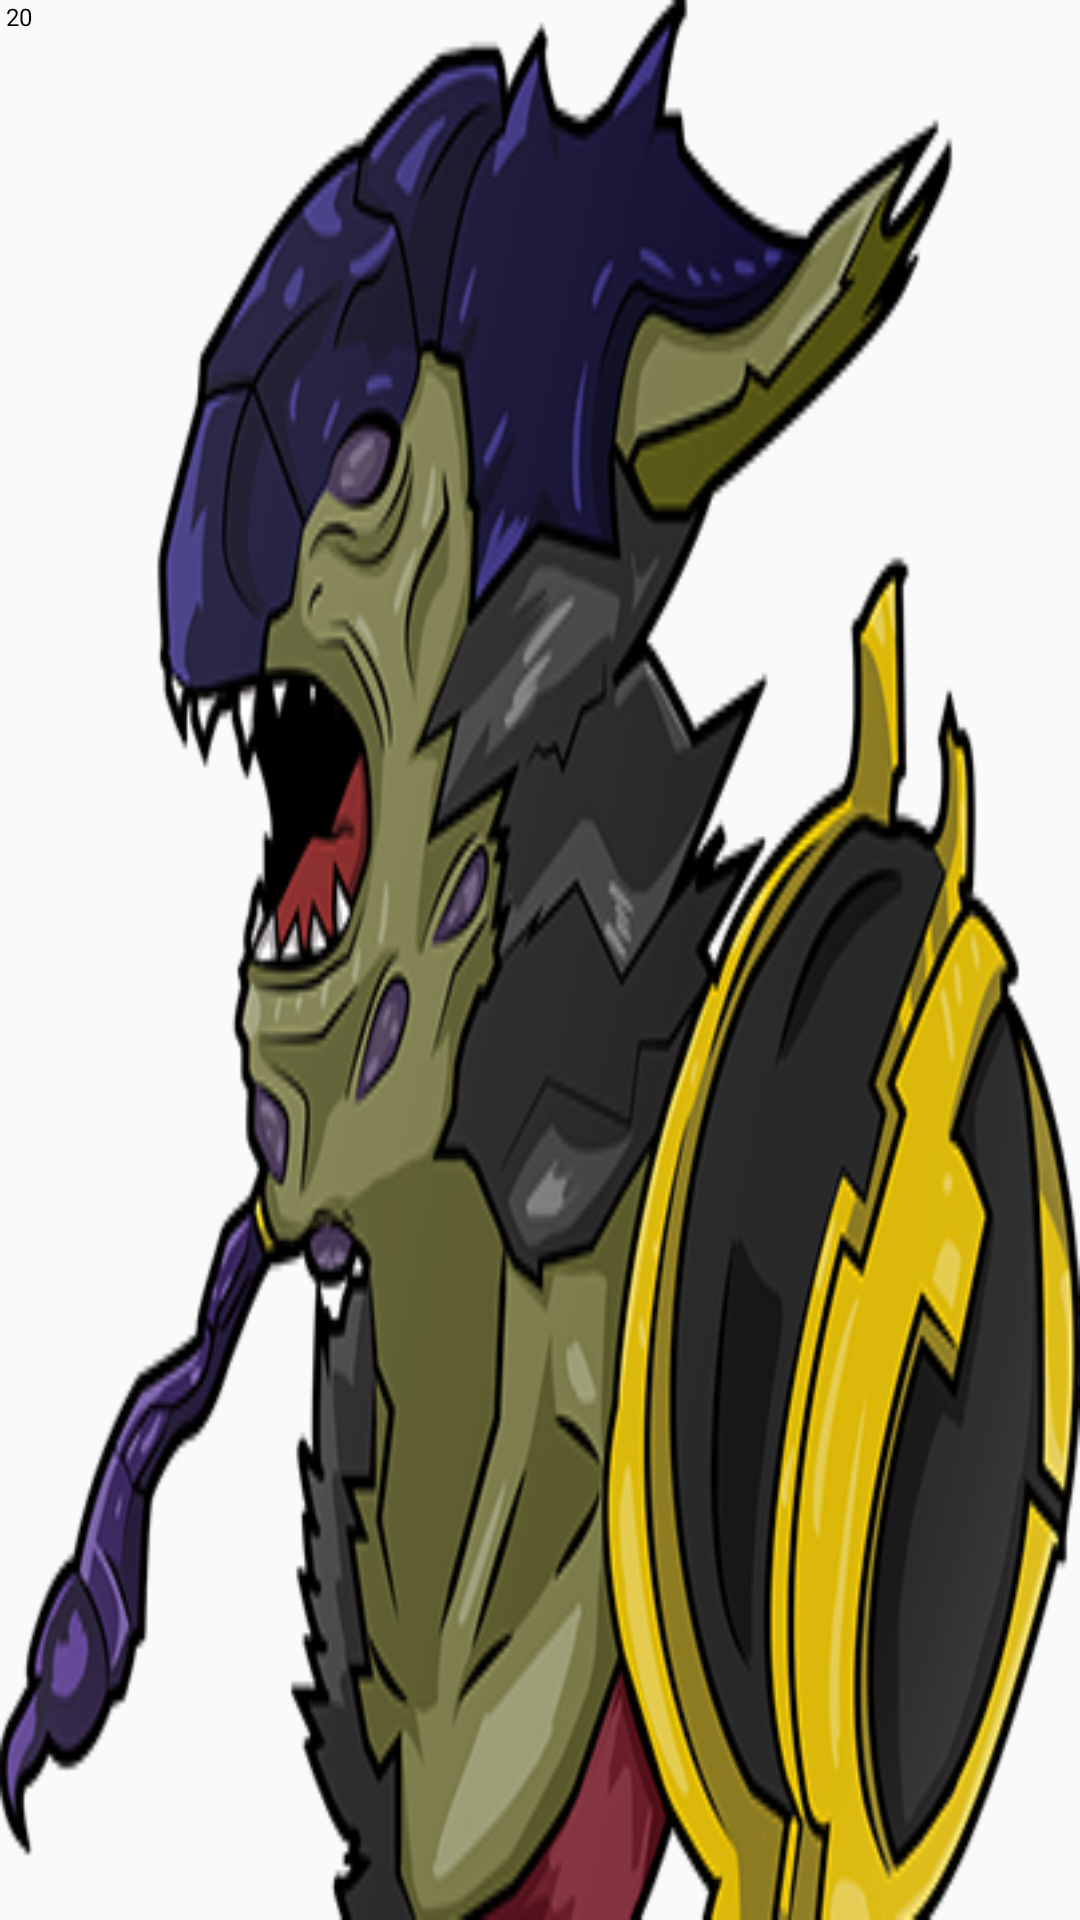

Reconstruct the res/layout file that produces this screen, plus the resources it refers to.
<!-- AndroidManifest.xml: application theme AppTheme -->
<!-- res/layout/card.xml -->
<?xml version="1.0" encoding="utf-8"?>
<androidx.constraintlayout.widget.ConstraintLayout xmlns:android="http://schemas.android.com/apk/res/android"
    xmlns:app="http://schemas.android.com/apk/res-auto"
    android:id="@+id/layout"
    android:layout_width="40dp"
    android:layout_height="70dp">

    <ImageView
        android:id="@+id/imageView"
        android:layout_width="match_parent"
        android:layout_height="match_parent"
        android:adjustViewBounds="true"
        android:scaleType="fitXY"
        android:src="@drawable/orc"
        style="@style/borderBlack"
        app:layout_constraintStart_toStartOf="parent"
        app:layout_constraintTop_toTopOf="parent" />

    <TextView
        android:id="@+id/valueView"
        android:layout_width="wrap_content"
        android:layout_height="wrap_content"
        android:text="20"
        android:textColor="@color/black"
        android:textSize="8sp"
        android:layout_marginLeft="2dp"
        android:layout_marginStart="2dp"
        app:layout_constraintStart_toStartOf="parent"
        app:layout_constraintTop_toTopOf="@+id/imageView"/>
</androidx.constraintlayout.widget.ConstraintLayout>
<!-- resources referenced by this layout -->
<resources>
  <color name="black">#000000</color>
  <!-- drawable orc: png bitmap (drawable, 228295 bytes) -->
  <style name="borderBlack">
          <item name="android:background">@drawable/card_border</item>
          <item name="android:scaleType">fitCenter</item>
      </style>
  <style name="AppTheme" parent="Theme.AppCompat.Light.DarkActionBar">
          
          <item name="colorPrimary">@color/colorPrimary</item>
          <item name="colorPrimaryDark">@color/colorPrimaryDark</item>
          <item name="colorAccent">@color/colorAccent</item>
      </style>
  <color name="colorPrimary">#6200EE</color>
  <color name="colorPrimaryDark">#3700B3</color>
  <color name="colorAccent">#03DAC5</color>
</resources>
